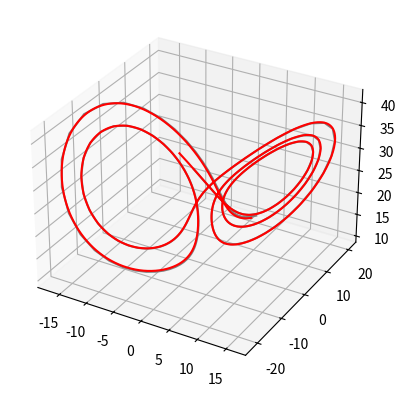

Source code (Python):
from matplotlib import pyplot as plt


def create_time_span(t_start, t_end, step_size):
    time_span = []
    time = t_start
    while time <= t_end:
        time_span.append(time)
        time += step_size
    time_span.append(time)
    return time_span


def sum_list(list_in):
    summed_list = len(list_in[0]) * [0]
    for a in list_in:
        for i in range(len(a)):
            summed_list[i] += a[i]
    return summed_list


def lorenz(t, y: [], sigma, beta, rho):
    # x = y[0], y = y[1], z = y[2]
    dx = sigma * (y[1] - y[0])
    dy = y[0] * (rho - y[2]) - y[1]
    dz = y[0] * y[1] - beta * y[2]
    return [dx, dy, dz]


def euler_step(dt, tk, yk: []):
    sigma = 10
    beta = 8 / 3
    rho = 28
    dyk = lorenz(tk, yk, sigma, beta, rho)
    dyk = [dt * a for a in dyk]
    return sum_list([yk, dyk])


def RK4_step(dt, tk, yk: []):
    sigma = 10
    beta = 8 / 3
    rho = 28
    f1 = lorenz(tk, yk, sigma, beta, rho)
    prem = sum_list([yk, [(dt / 2) * a for a in f1]])
    f2 = lorenz(tk + dt / 2, prem, sigma, beta, rho)
    prem = sum_list([yk, [(dt / 2) * a for a in f2]])
    f3 = lorenz(tk + dt / 2, prem, sigma, beta, rho)
    prem = sum_list([yk, [dt * a for a in f3]])
    f4 = lorenz(tk + dt, prem, sigma, beta, rho)

    f1 = [a * dt / 6 for a in f1]
    f2 = [a * dt / 3 for a in f2]
    f3 = [a * dt / 3 for a in f3]
    f4 = [a * dt / 6 for a in f4]
    prem = sum_list([yk, f1, f2, f3, f4])
    return prem


if __name__ == '__main__':
    state = [-8, 8, 27]  # x, y, z
    dt_euler = 0.00001
    dt_rk4 = 0.02
    t = 4
    rk4_timer = create_time_span(0, t, dt_rk4)
    euler_timer = create_time_span(0, t, dt_euler)

    rk4_state = state
    euler_state = state
    rk4_simulation = []
    euler_simulation = []

    tk = 0
    for i in range(len(rk4_timer)):
        tk = i * dt_rk4
        rk4_state = RK4_step(dt_rk4, tk, rk4_state)
        rk4_simulation.append(rk4_state)

    tk = 0
    for i in range(len(euler_timer)):
        tk = i * dt_euler
        euler_state = euler_step(dt_euler, tk, euler_state)
        euler_simulation.append(euler_state)

    fig = plt.figure()
    ax = plt.axes(projection='3d')
    xline = []
    yline = []
    zline = []
    xlinee = []
    ylinee = []
    zlinee = []

    for measurement in rk4_simulation:
        xline.append(measurement[0])
        yline.append(measurement[1])
        zline.append(measurement[2])
    for measurement in euler_simulation:
        xlinee.append(measurement[0])
        ylinee.append(measurement[1])
        zlinee.append(measurement[2])

    ax.plot3D(xline, yline, zline, 'gray')
    ax.plot3D(xlinee, ylinee, zlinee, 'red')
    plt.show()
